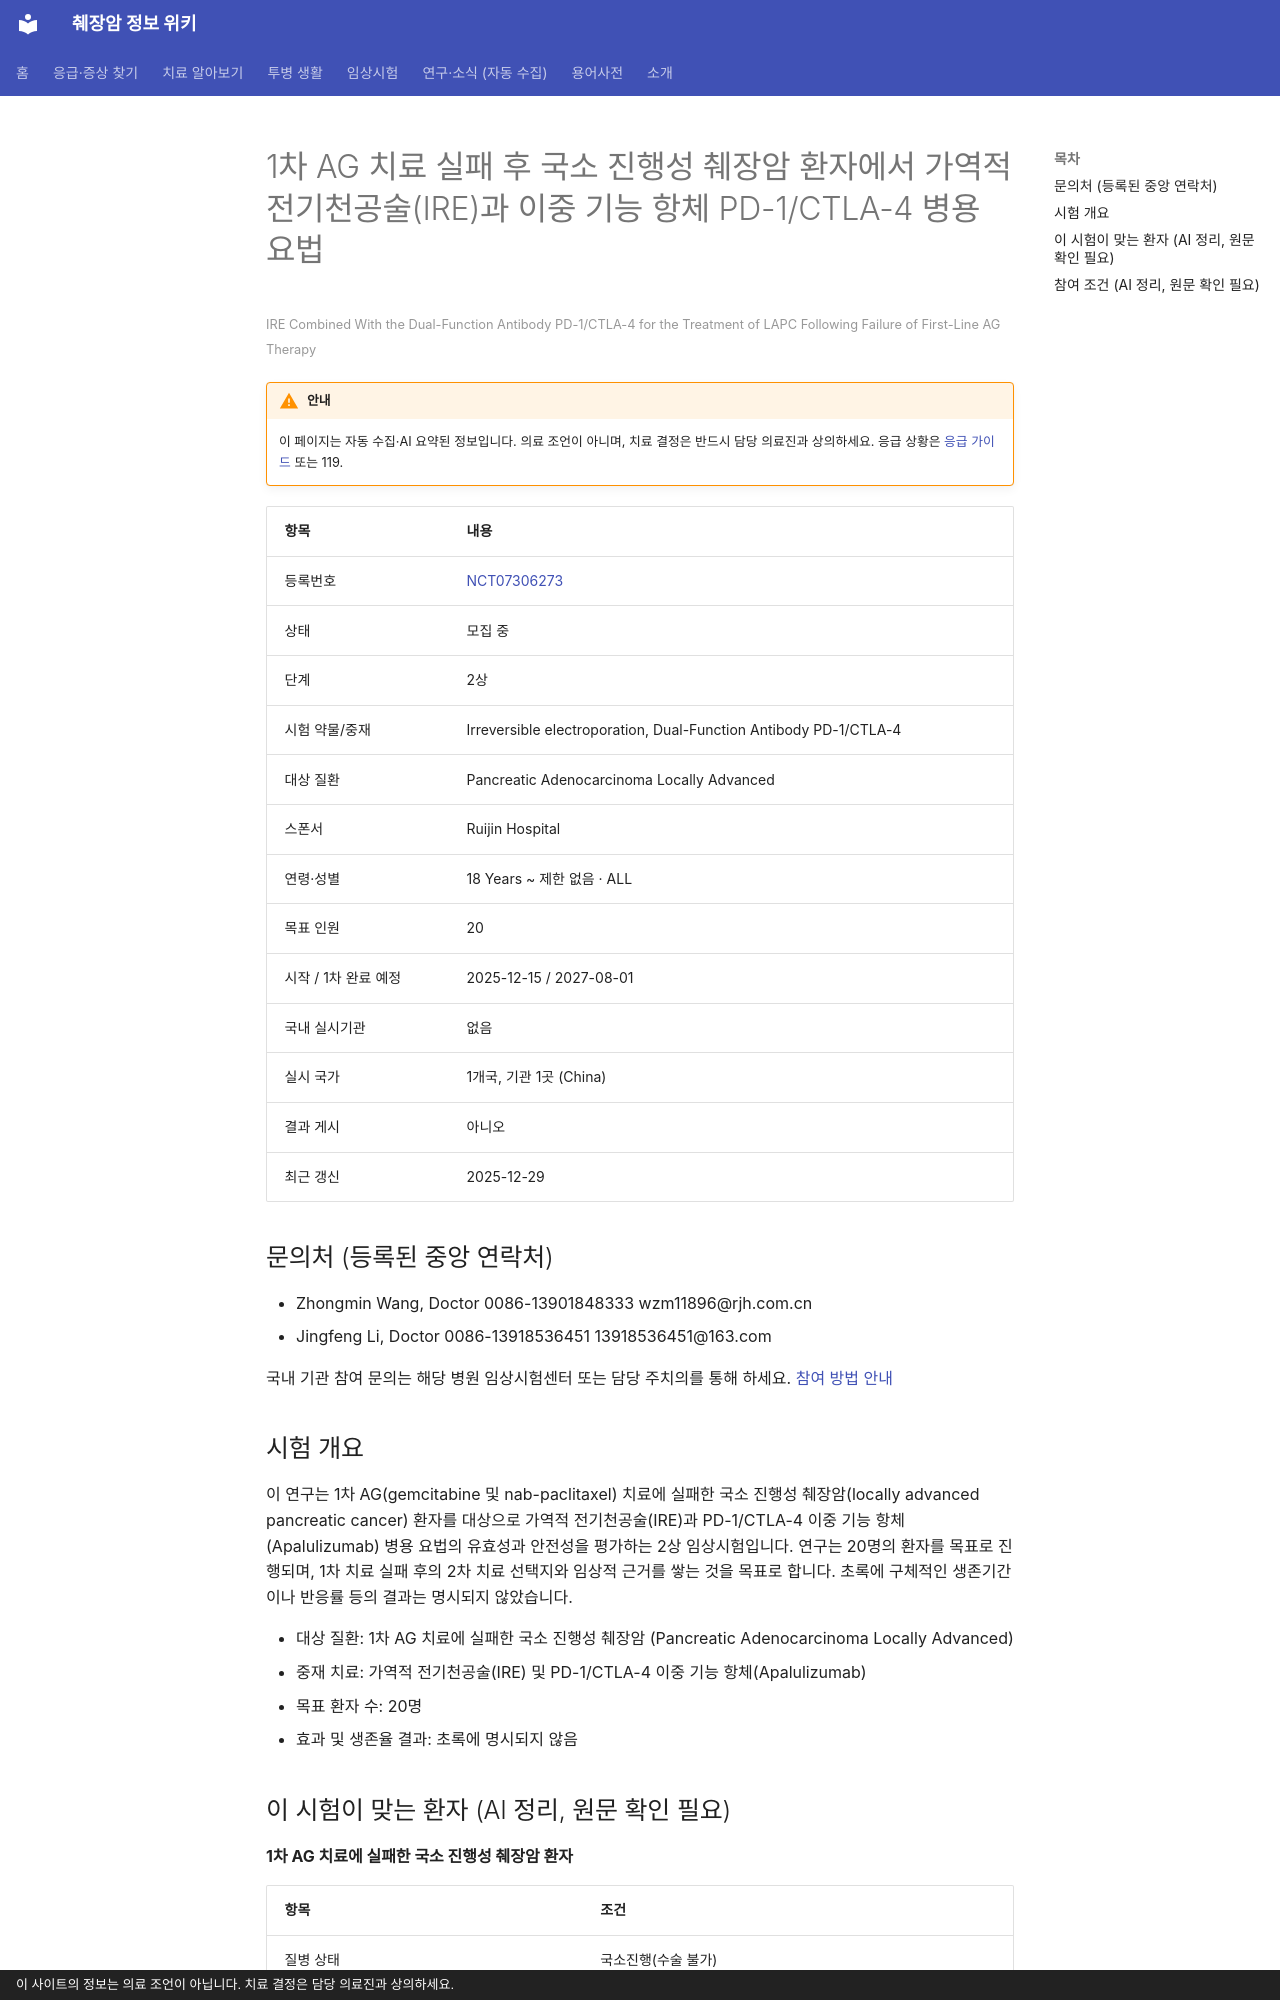

repository: hizorro88-rgb/papersearcher · page: _generated/trials/NCT07306273/index.html · generator: mkdocs · copyright: 이 사이트의 정보는 의료 조언이 아닙니다. 치료 결정은 담당 의료진과 상의하세요.

---
title: "NCT07306273 1차 AG 치료 실패 후 국소 진행성 췌장암 환자에서 가역적 전기천공술(IRE)과 이중 기능 항체 PD-1…"
description: "2상 · 모집 중"
comments: true
search:
  boost: 0.4
---

# 1차 AG 치료 실패 후 국소 진행성 췌장암 환자에서 가역적 전기천공술(IRE)과 이중 기능 항체 PD-1/CTLA-4 병용 요법

<small>IRE Combined With the Dual-Function Antibody PD-1/CTLA-4 for the Treatment of LAPC Following Failure of First-Line AG Therapy</small>

!!! warning "안내"
    이 페이지는 자동 수집·AI 요약된 정보입니다. 의료 조언이 아니며, 치료 결정은 반드시 담당 의료진과 상의하세요. 응급 상황은 [응급 가이드](../../guides/emergency/index.md) 또는 119.

| 항목 | 내용 |
|---|---|
| 등록번호 | [NCT07306273](https://clinicaltrials.gov/study/NCT07306273) |
| 상태 | 모집 중 |
| 단계 | 2상 |
| 시험 약물/중재 | Irreversible electroporation, Dual-Function Antibody PD-1/CTLA-4 |
| 대상 질환 | Pancreatic Adenocarcinoma Locally Advanced |
| 스폰서 | Ruijin Hospital |
| 연령·성별 | 18 Years ~ 제한 없음 · ALL |
| 목표 인원 | 20 |
| 시작 / 1차 완료 예정 | 2025-12-15 / 2027-08-01 |
| 국내 실시기관 | 없음 |
| 실시 국가 | 1개국, 기관 1곳 (China) |
| 결과 게시 | 아니오 |
| 최근 갱신 | 2025-12-29 |

## 문의처 (등록된 중앙 연락처)

- Zhongmin Wang, Doctor 0086-13901848333 wzm11896@rjh.com.cn
- Jingfeng Li, Doctor 0086-13918536451 13918536451@163.com

국내 기관 참여 문의는 해당 병원 임상시험센터 또는 담당 주치의를 통해 하세요. [참여 방법 안내](../../guides/trials/how-to-apply.md)

## 시험 개요

이 연구는 1차 AG(gemcitabine 및 nab-paclitaxel) 치료에 실패한 국소 진행성 췌장암(locally advanced pancreatic cancer) 환자를 대상으로 가역적 전기천공술(IRE)과 PD-1/CTLA-4 이중 기능 항체(Apalulizumab) 병용 요법의 유효성과 안전성을 평가하는 2상 임상시험입니다. 연구는 20명의 환자를 목표로 진행되며, 1차 치료 실패 후의 2차 치료 선택지와 임상적 근거를 쌓는 것을 목표로 합니다. 초록에 구체적인 생존기간이나 반응률 등의 결과는 명시되지 않았습니다.

- 대상 질환: 1차 AG 치료에 실패한 국소 진행성 췌장암 (Pancreatic Adenocarcinoma Locally Advanced)
- 중재 치료: 가역적 전기천공술(IRE) 및 PD-1/CTLA-4 이중 기능 항체(Apalulizumab)
- 목표 환자 수: 20명
- 효과 및 생존율 결과: 초록에 명시되지 않음

## 이 시험이 맞는 환자 (AI 정리, 원문 확인 필요)

**1차 AG 치료에 실패한 국소 진행성 췌장암 환자**

| 항목 | 조건 |
|---|---|
| 질병 상태 | 국소진행(수술 불가) |
| 이전 항암 치료 | 이전 항암 1~1가지 받은 분 |
| 받았어야 하는 치료 | 젬시타빈, 탁산(아브락산 등) |
| ECOG 수행능력 | 2 이하 |

주요 제외 기준: 전이성 췌장암 · 조절되지 않는 심혈관 또는 뇌혈관 질환 · 활동성 B형간염 · 임산부 또는 수유부 · 예상 생존 기간 3개월 이하

내 상황에 맞는지 한 번에 보려면 [맞춤 임상시험 찾기](../../guides/trials/finder.md).
